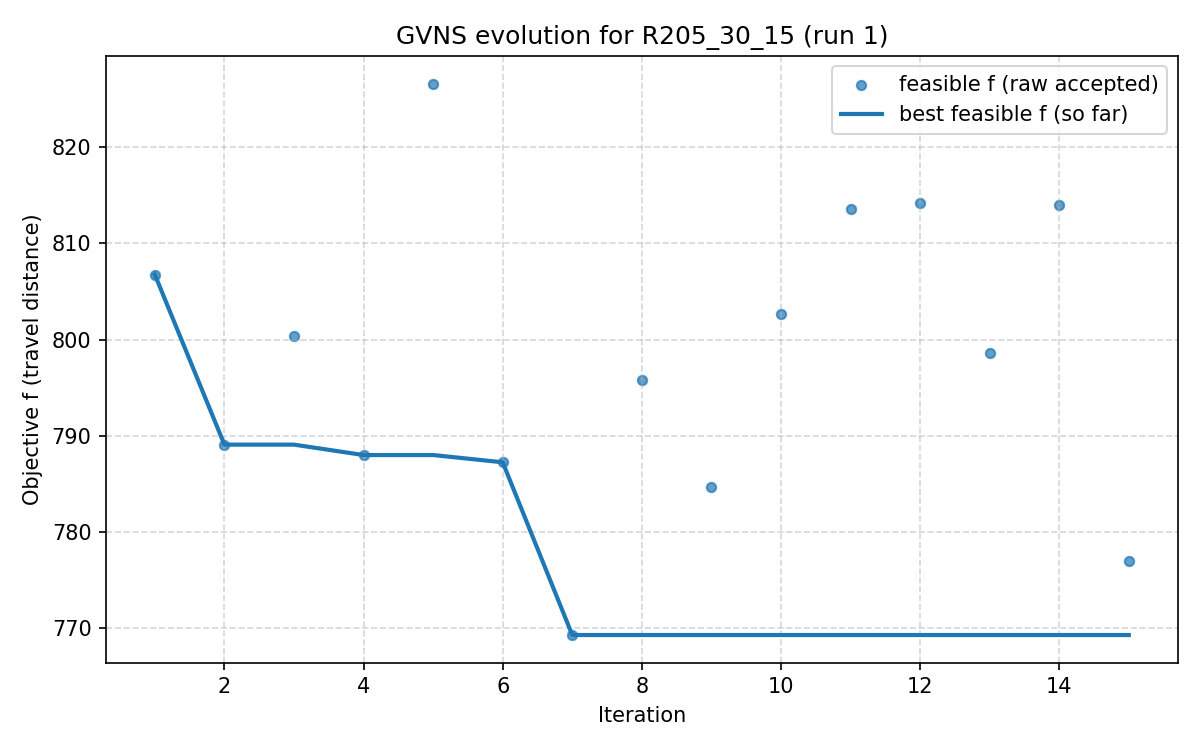

The data file committed next to this chart (first rows):
iter, F, f, PenT, PenH, PenS, elapsed
1, 806.8, 806.8, 0.0, 0.0, 0, 2.0265579223632812e-05
2, 789.1, 789.1, 0.0, 0.0, 0, 24.73
3, 800.4, 800.4, 0.0, 0.0, 0, 32.6
4, 788, 788, 0.0, 0.0, 0, 42.25
5, 826.6, 826.6, 0.0, 0.0, 0, 55.86
6, 787.3, 787.3, 0.0, 0.0, 0, 69.6
7, 769.3, 769.3, 0.0, 0.0, 0, 85.19
8, 795.9, 795.9, 0.0, 0.0, 0, 99.04
9, 784.7, 784.7, 0.0, 0.0, 0, 113
10, 802.6, 802.6, 0.0, 0.0, 0, 129.7
11, 813.6, 813.6, 0.0, 0.0, 0, 153.4
12, 814.2, 814.2, 0.0, 0.0, 0, 171.3
13, 798.6, 798.6, 0.0, 0.0, 0, 178.9
14, 814, 814, 0.0, 0.0, 0, 186
15, 777, 777, 0.0, 0.0, 0, 193.7
